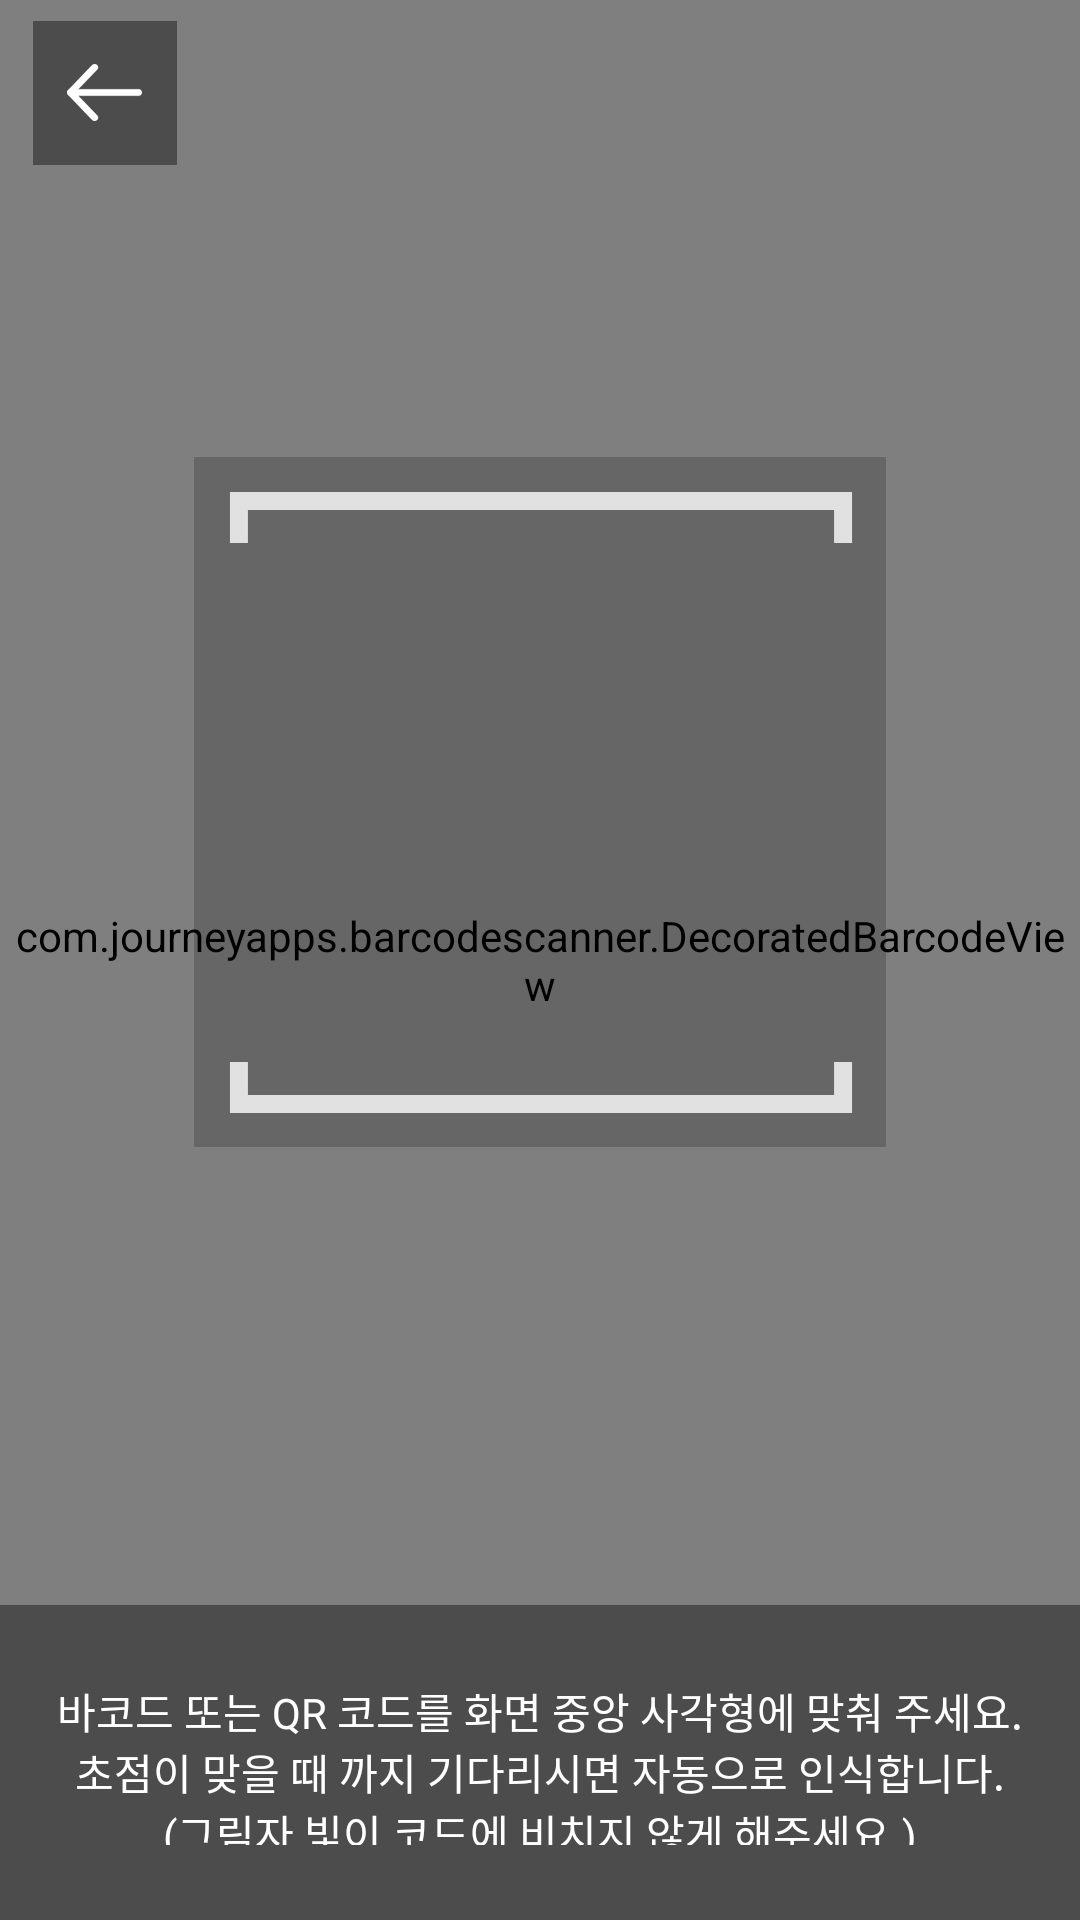

Reconstruct the res/layout file that produces this screen, plus the resources it refers to.
<!-- AndroidManifest.xml: application theme AppTheme -->
<!-- res/layout/activity_custom_scanner.xml -->
<?xml version="1.0" encoding="utf-8"?>
<RelativeLayout xmlns:android="http://schemas.android.com/apk/res/android"
    xmlns:app="http://schemas.android.com/apk/res-auto"
    xmlns:tools="http://schemas.android.com/tools"
    android:layout_width="match_parent"
    android:layout_height="match_parent">

    <com.journeyapps.barcodescanner.DecoratedBarcodeView
        android:id="@+id/zxing_barcode_scanner"
        android:layout_width="match_parent"
        android:layout_height="match_parent"
        app:zxing_scanner_layout="@layout/custom_barcode_scanner" />

    <LinearLayout
        android:layout_width="match_parent"
        android:layout_height="match_parent"
        android:orientation="vertical">

        <RelativeLayout
            android:layout_width="match_parent"
            android:layout_height="0dp"
            android:layout_weight="1">

            <RelativeLayout
                android:id="@+id/rl_ib_back_wrapper"
                android:layout_width="48dp"
                android:layout_height="48dp"
                android:layout_marginLeft="11dp"
                android:layout_marginTop="7dp"
                android:background="#66000000">

                <ImageButton
                    android:id="@+id/ib_back"
                    android:layout_width="25dp"
                    android:layout_height="19dp"
                    android:layout_centerInParent="true"
                    android:background="@drawable/back_bt" />
            </RelativeLayout>

            <RelativeLayout
                android:id="@+id/rl_scan"
                android:layout_width="231dp"
                android:layout_height="230dp"
                android:layout_centerInParent="true"
                android:background="@drawable/scan" />

        </RelativeLayout>

        <RelativeLayout
            android:id="@+id/rl_guide_wrapper"
            android:layout_width="match_parent"
            android:layout_height="105dp"
            android:layout_alignParentBottom="true"
            android:background="#66000000">

            <TextView
                android:id="@+id/tv_guide"
                android:layout_width="wrap_content"
                android:layout_height="55dp"
                android:layout_centerInParent="true"
                android:gravity="center"
                android:text="@string/txt_zxing_scan_guide"
                android:textColor="@color/white"
                android:textSize="14sp" />

        </RelativeLayout>
    </LinearLayout>

</RelativeLayout>
<!-- res/layout/custom_barcode_scanner.xml (included above) -->
<?xml version="1.0" encoding="utf-8"?>
<merge xmlns:android="http://schemas.android.com/apk/res/android"
    xmlns:tools="http://schemas.android.com/tools"
    xmlns:app="http://schemas.android.com/apk/res-auto">

    <com.journeyapps.barcodescanner.BarcodeView
        android:layout_width="match_parent"
        android:layout_height="match_parent"
        android:id="@+id/zxing_barcode_surface"
        app:zxing_framing_rect_width="231dp"
        app:zxing_framing_rect_height="300dp"/>

    <com.journeyapps.barcodescanner.ViewfinderView
        android:visibility="invisible"
        android:layout_width="match_parent"
        android:layout_height="match_parent"
        android:id="@+id/zxing_viewfinder_view"
        app:zxing_possible_result_points="@color/zxing_custom_possible_result_points"
        app:zxing_result_view="@color/zxing_custom_result_view"
        app:zxing_viewfinder_laser="@color/zxing_custom_viewfinder_laser"
        app:zxing_viewfinder_mask="@color/zxing_custom_viewfinder_mask"/>

</merge>
<!-- resources referenced by this layout -->
<resources>
  <!-- drawable back_bt: png bitmap (drawable-xhdpi, 1302 bytes) -->
  <!-- drawable scan: png bitmap (drawable-xhdpi, 2483 bytes) -->
  <string name="txt_zxing_scan_guide">"바코드 또는 QR 코드를 화면 중앙 사각형에 맞춰 주세요.\n초점이 맞을 때 까지 기다리시면 자동으로 인식합니다.\n(그림자 빛이 코드에 비치지 않게 해주세요.)</string>
  <style name="AppTheme" parent="AppBaseTheme">
          
      </style>
  <style name="AppBaseTheme" parent="android:Theme.Holo.Light">
          
      </style>
  <!-- not gathered from this repository: default colours our renderer supplied (Android Studio template values) -->
  <color name="white">#FFFFFFFF</color>
</resources>
